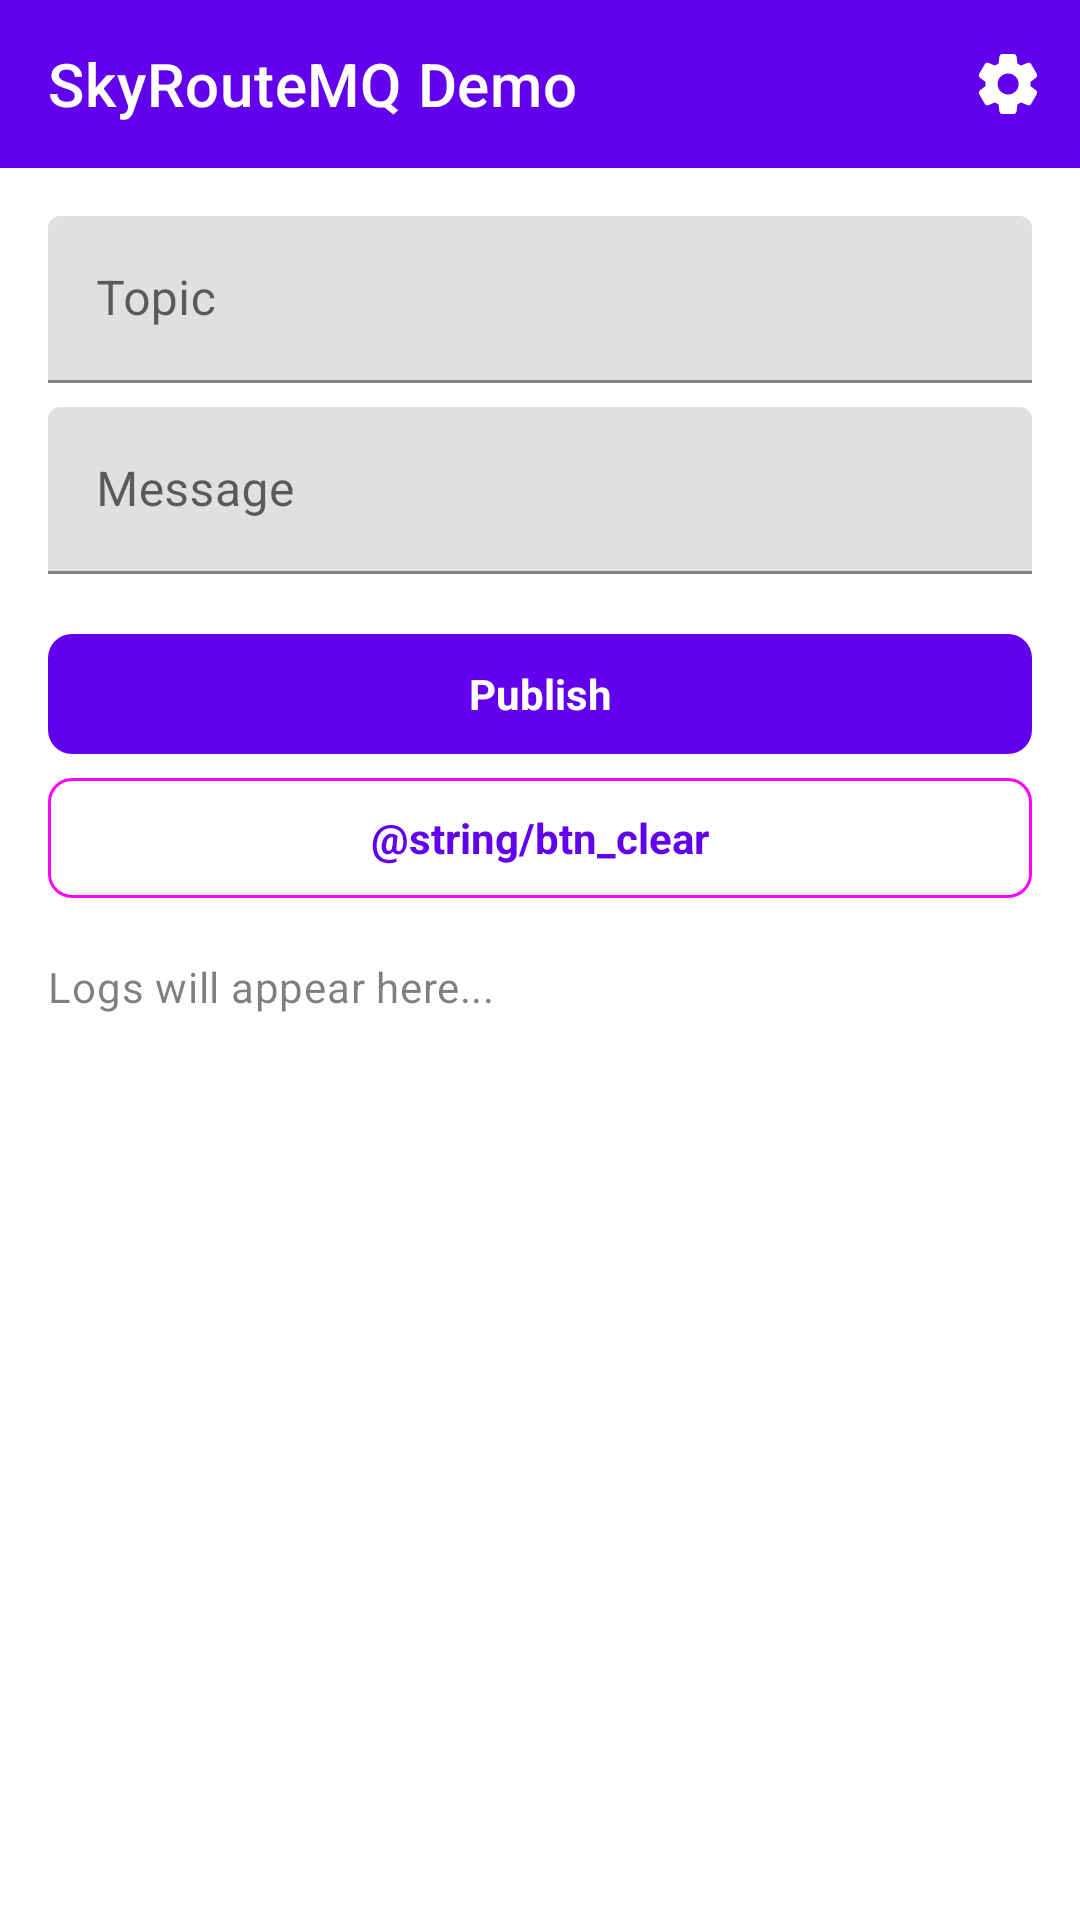

Here is an Android app screen rendered from its layout file. Give the layout XML and the strings, colors and styles it references.
<!-- AndroidManifest.xml: application theme Theme.SkyRouteMQ -->
<!-- res/layout/activity_sample.xml -->
<androidx.constraintlayout.widget.ConstraintLayout xmlns:android="http://schemas.android.com/apk/res/android"
    xmlns:app="http://schemas.android.com/apk/res-auto"
    xmlns:tools="http://schemas.android.com/tools"
    android:id="@+id/main"
    android:layout_width="match_parent"
    android:layout_height="match_parent"
    tools:context="com.example.example.SampleActivity">

    
    <com.google.android.material.appbar.MaterialToolbar
        android:id="@+id/appBar"
        android:layout_width="match_parent"
        android:layout_height="wrap_content"
        android:background="?attr/colorPrimary"
        app:layout_constraintEnd_toEndOf="parent"
        app:layout_constraintStart_toStartOf="parent"
        app:layout_constraintTop_toTopOf="parent"
        app:menu="@menu/menu_top_app_bar"
        app:title="@string/app_name"
        app:titleTextColor="?attr/colorOnPrimary" />

    
    <com.google.android.material.textfield.TextInputLayout
        android:id="@+id/tilTopic"
        android:layout_width="match_parent"
        android:layout_height="wrap_content"
        android:layout_marginHorizontal="16dp"
        android:layout_marginTop="16dp"
        android:hint="@string/hint_topic"
        app:layout_constraintEnd_toEndOf="parent"
        app:layout_constraintStart_toStartOf="parent"
        app:layout_constraintTop_toBottomOf="@id/appBar">

        <com.google.android.material.textfield.TextInputEditText
            android:id="@+id/etTopic"
            android:layout_width="match_parent"
            android:layout_height="wrap_content" />

    </com.google.android.material.textfield.TextInputLayout>

    
    <com.google.android.material.textfield.TextInputLayout
        android:id="@+id/tilMessage"
        android:layout_width="match_parent"
        android:layout_height="wrap_content"
        android:layout_marginHorizontal="16dp"
        android:layout_marginTop="8dp"
        android:hint="@string/hint_message"
        app:layout_constraintEnd_toEndOf="parent"
        app:layout_constraintStart_toStartOf="parent"
        app:layout_constraintTop_toBottomOf="@id/tilTopic">

        <com.google.android.material.textfield.TextInputEditText
            android:id="@+id/etMessage"
            android:layout_width="match_parent"
            android:layout_height="wrap_content" />

    </com.google.android.material.textfield.TextInputLayout>

    
    <com.google.android.material.button.MaterialButton
        android:id="@+id/btnPublish"
        style="@style/Widget.Material3.Button"
        android:layout_width="match_parent"
        android:layout_height="wrap_content"
        android:layout_marginHorizontal="16dp"
        android:layout_marginTop="16dp"
        android:text="@string/btn_publish"
        android:textSize="14sp"
        android:textStyle="bold"
        app:cornerRadius="8dp"
        app:layout_constraintEnd_toEndOf="parent"
        app:layout_constraintStart_toStartOf="parent"
        app:layout_constraintTop_toBottomOf="@id/tilMessage" />

    
    <com.google.android.material.button.MaterialButton
        android:id="@+id/btnClear"
        style="@style/Widget.Material3.Button.OutlinedButton"
        android:layout_width="match_parent"
        android:layout_height="wrap_content"
        android:layout_marginHorizontal="16dp"
        android:text="@string/btn_clear"
        android:textSize="14sp"
        android:textStyle="bold"
        app:cornerRadius="8dp"
        app:layout_constraintEnd_toEndOf="parent"
        app:layout_constraintStart_toStartOf="parent"
        app:layout_constraintTop_toBottomOf="@id/btnPublish" />

    
    <androidx.core.widget.NestedScrollView
        android:id="@+id/svLogs"
        android:layout_width="0dp"
        android:layout_height="0dp"
        android:layout_margin="16dp"
        android:fillViewport="true"
        app:layout_constraintBottom_toBottomOf="parent"
        app:layout_constraintEnd_toEndOf="parent"
        app:layout_constraintStart_toStartOf="parent"
        app:layout_constraintTop_toBottomOf="@id/btnClear">

        <TextView
            android:id="@+id/tvLogs"
            android:layout_width="match_parent"
            android:layout_height="wrap_content"
            android:alpha="0.5"
            android:text="@string/placeholder_logs"
            android:textAppearance="?attr/textAppearanceBody2"
            android:textColor="?attr/colorOnBackground"
            android:textIsSelectable="true" />

    </androidx.core.widget.NestedScrollView>

</androidx.constraintlayout.widget.ConstraintLayout>
<!-- resources referenced by this layout -->
<resources>
  <string name="app_name">SkyRouteMQ Demo</string>
  <string name="btn_publish">Publish</string>
  <string name="hint_message">Message</string>
  <string name="hint_topic">Topic</string>
  <string name="placeholder_logs" tools:ignore="TypographyEllipsis">Logs will appear here...</string>
  <style name="Theme.SkyRouteMQ" parent="Theme.MaterialComponents.DayNight.NoActionBar">
          
          <item name="colorPrimary">@color/purple_500</item>
          <item name="colorPrimaryVariant">@color/purple_700</item>
          <item name="colorOnPrimary">@color/white</item>
          
          <item name="colorSecondary">@color/teal_200</item>
          <item name="colorSecondaryVariant">@color/teal_700</item>
          <item name="colorOnSecondary">@color/black</item>
          
          <item name="android:statusBarColor">?attr/colorPrimaryVariant</item>
          
      </style>
  <!-- not gathered from this repository: default colours our renderer supplied (Android Studio template values) -->
  <color name="purple_500">#FF6200EE</color>
  <color name="purple_700">#FF3700B3</color>
  <color name="teal_200">#FF03DAC5</color>
  <color name="teal_700">#FF018786</color>
  <color name="black">#FF000000</color>
  <color name="white">#FFFFFFFF</color>
</resources>
